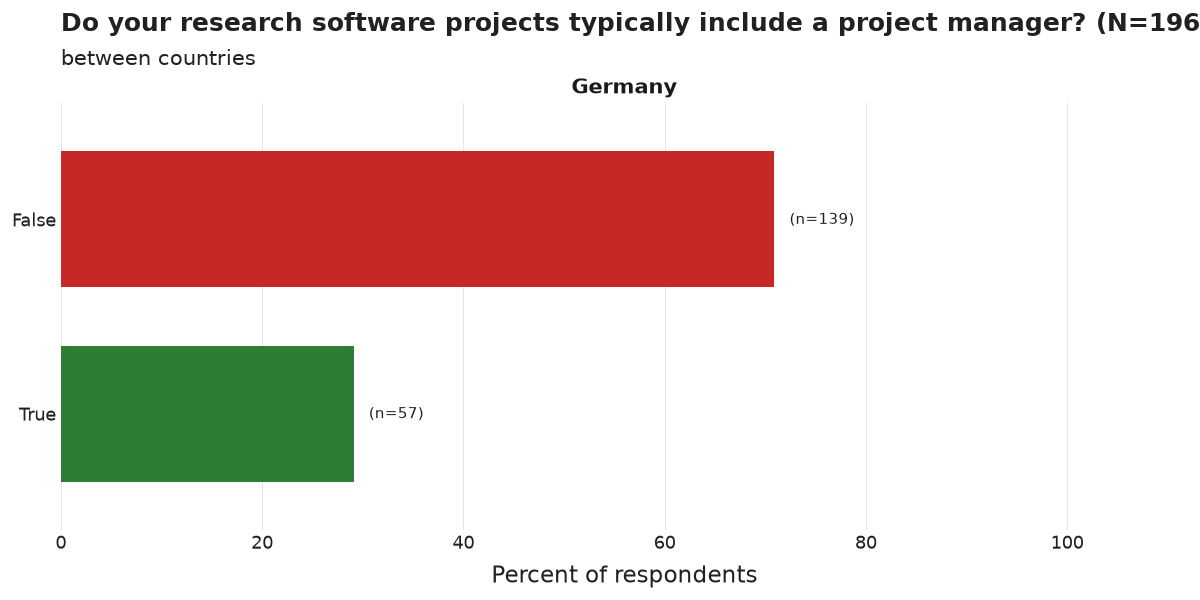

Source data for this figure (header and first rows):
country_group, category, n, pct, N
Germany, False, 139, 70.9, 196
Germany, True, 57, 29.1, 196
